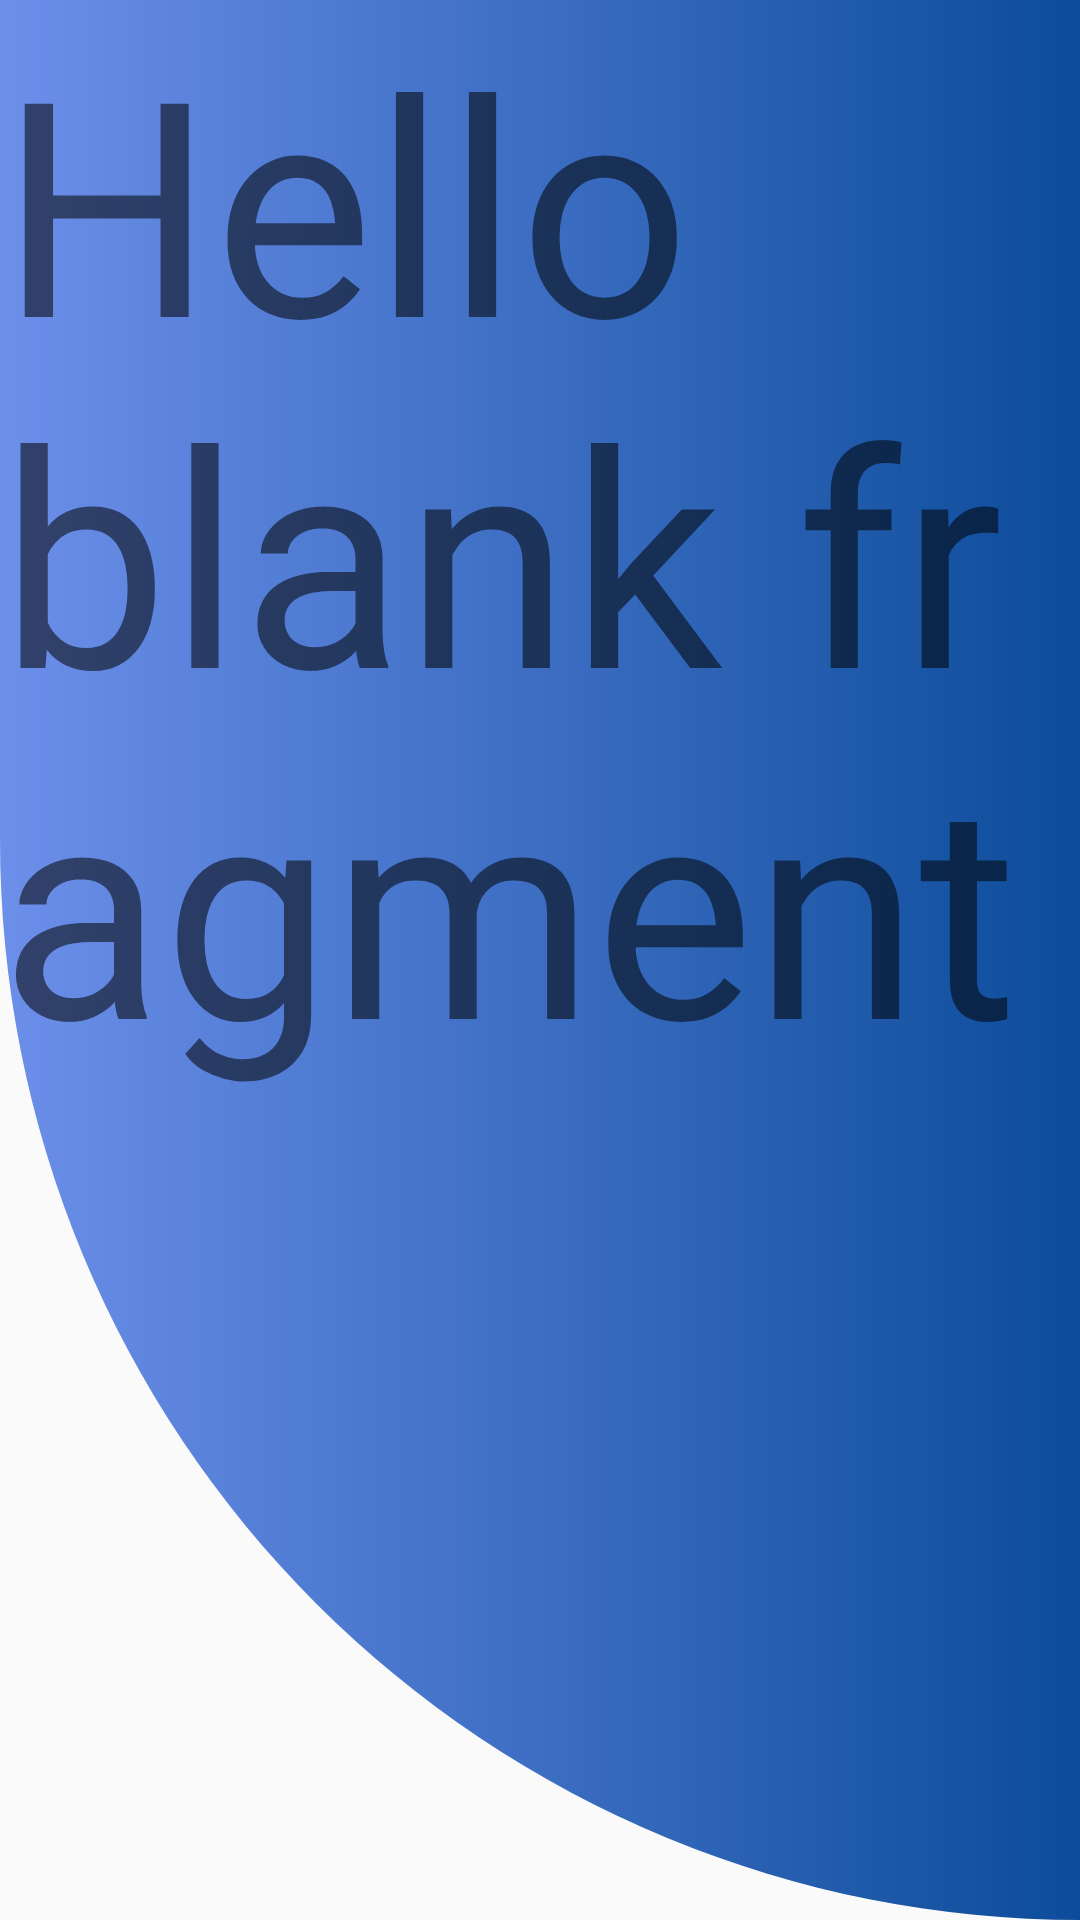

The Android layout XML behind this screen, and the referenced resources:
<!-- AndroidManifest.xml: application theme Theme.TalkHive -->
<!-- res/layout/fragment_main_page.xml -->
<?xml version="1.0" encoding="utf-8"?>
<FrameLayout xmlns:android="http://schemas.android.com/apk/res/android"
    xmlns:tools="http://schemas.android.com/tools"
    android:layout_width="match_parent"
    android:layout_height="match_parent"
    android:background="@drawable/background"
    tools:context=".fragments.MainPage">
    <TextView
        android:layout_width="match_parent"
        android:layout_height="match_parent"
        android:text="@string/hello_blank_fragment"
        android:layout_gravity="center"
        android:textSize="100sp"
        />

</FrameLayout>
<!-- resources referenced by this layout -->
<resources>
  <!-- drawable background (drawable) -->
  <?xml version="1.0" encoding="utf-8"?>
  <shape xmlns:android="http://schemas.android.com/apk/res/android"
      android:shape="rectangle">
      <gradient
          android:endColor="@color/dark_blue"
          android:startColor="@color/light_blue" />
      <corners android:bottomLeftRadius="@dimen/_500dp"/>
  
  </shape>
  <string name="hello_blank_fragment">Hello blank fragment</string>
  <style name="Theme.TalkHive" parent="Theme.AppCompat.DayNight.DarkActionBar">
          
          <item name="colorPrimary">@color/dark_blue</item>
          <item name="colorPrimaryVariant">@color/dark_blue</item>
          <item name="colorOnPrimary">@color/white</item>
          
          <item name="colorSecondary">@color/teal_200</item>
          <item name="colorSecondaryVariant">@color/teal_700</item>
          <item name="colorOnSecondary">@color/black</item>
          
          <item name="android:statusBarColor">?attr/colorPrimaryVariant</item>
          
      </style>
  <color name="dark_blue">#0C4C9A</color>
  <color name="light_blue">#6C8FEA</color>
  <dimen name="_500dp">500dp</dimen>
  <color name="white">#FFFFFFFF</color>
  <color name="teal_200">#0ABCAA</color>
  <color name="teal_700">#FF018786</color>
  <color name="black">#FF000000</color>
</resources>
